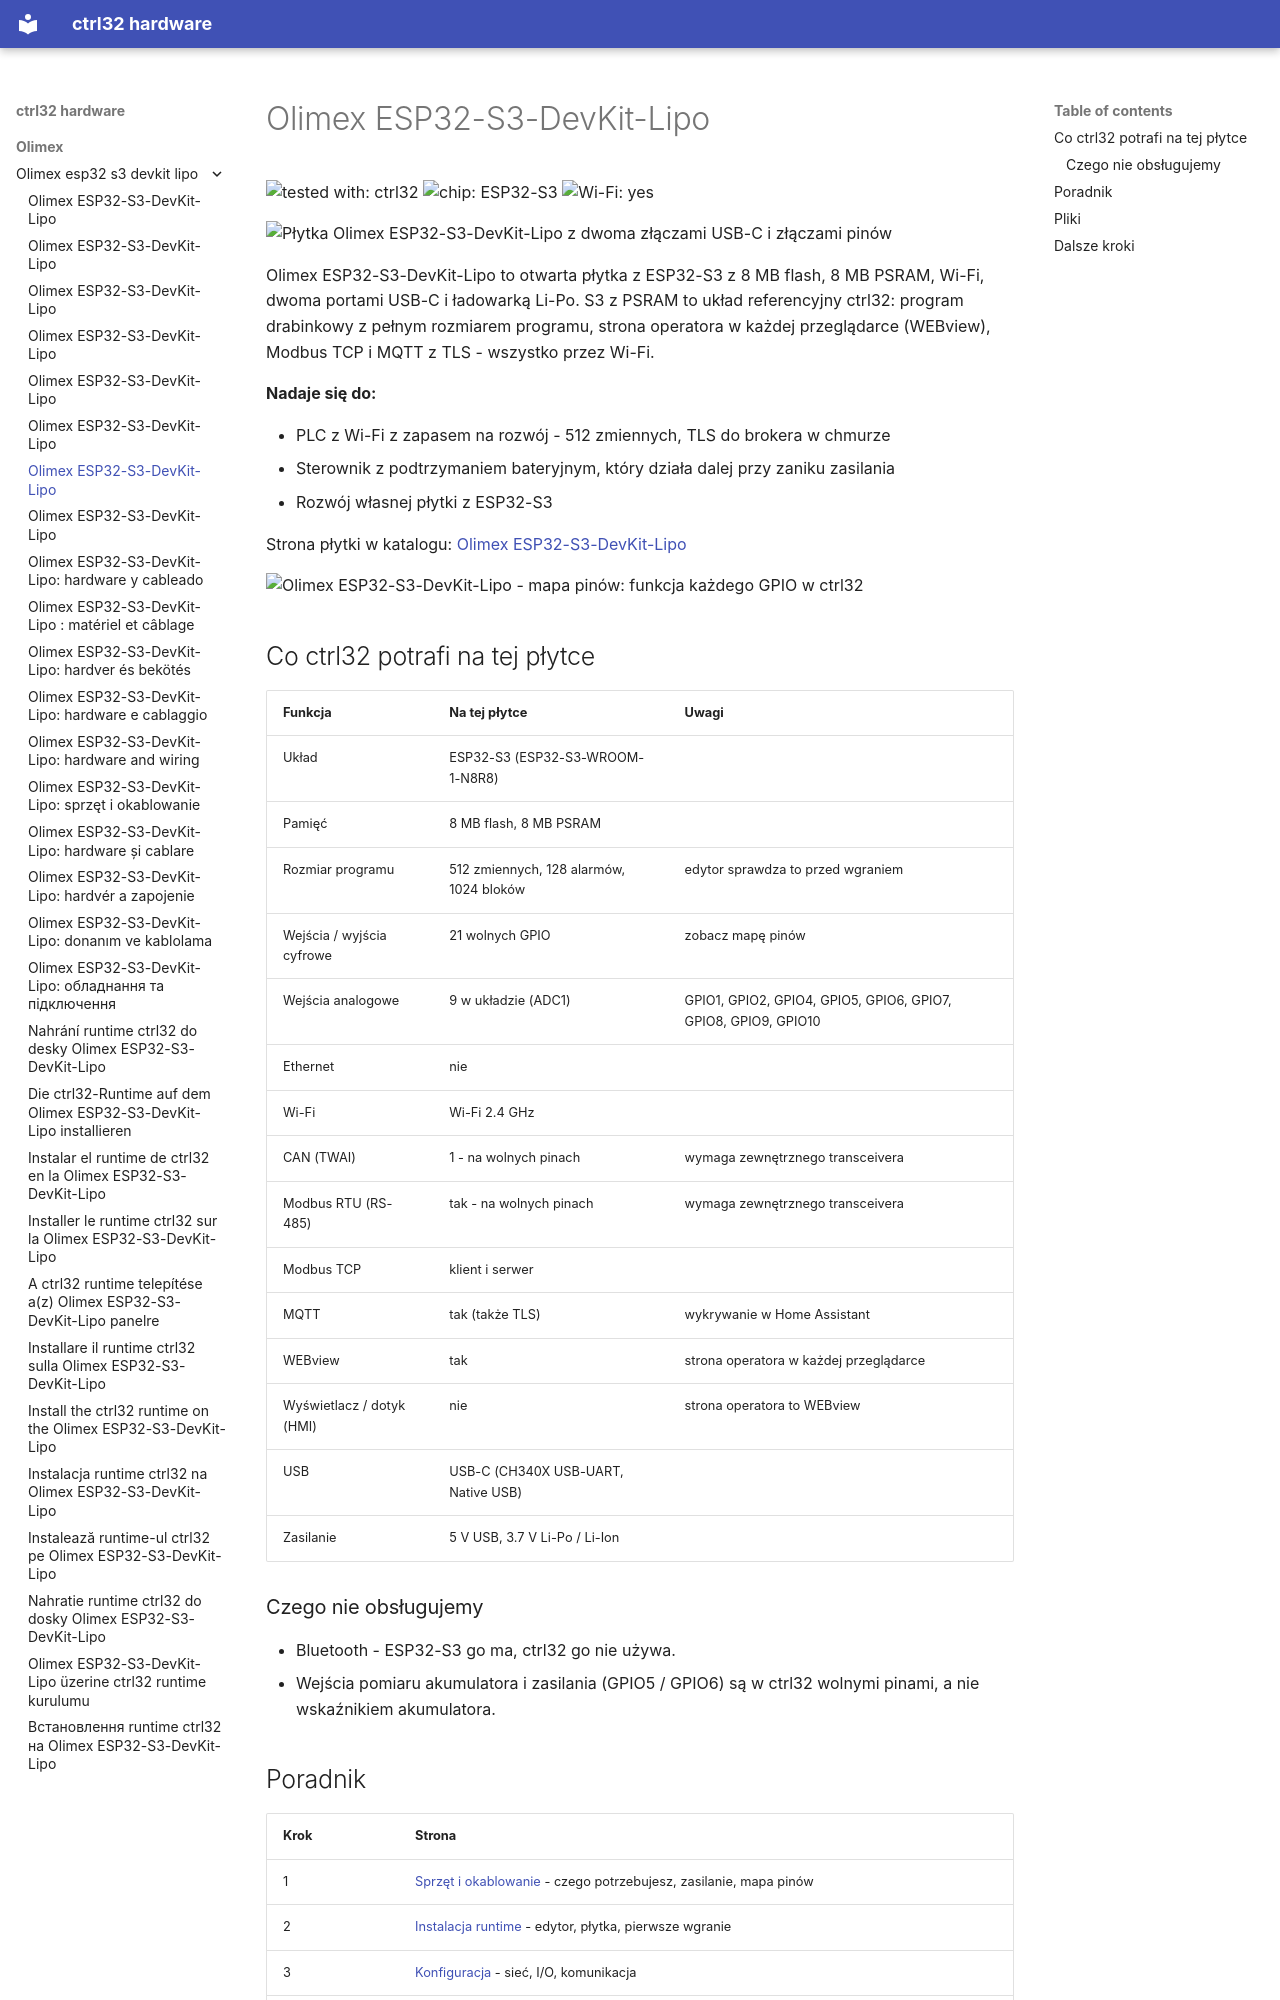

repository: ctrl32/hardware · page: olimex/olimex-esp32-s3-devkit-lipo/README.pl/index.html · generator: mkdocs

---
title: Olimex ESP32-S3-DevKit-Lipo
slug: olimex-esp32-s3-devkit-lipo
sidebar_position: 10
hardware: /hardware/boards/olimex-esp32-s3-devkit-lipo/
image: img/board-01.jpg
image_alt: Płytka Olimex ESP32-S3-DevKit-Lipo z dwoma złączami USB-C i złączami pinów
tags:
- esp32-s3
- wifi
- psram
- battery
- olimex
---

# Olimex ESP32-S3-DevKit-Lipo

![tested with: ctrl32](https://img.shields.io/badge/tested%20with-ctrl32-0ea5e9) ![chip: ESP32-S3](https://img.shields.io/badge/chip-ESP32--S3-334155) ![Wi-Fi: yes](https://img.shields.io/badge/Wi--Fi-yes-16a34a)

![Płytka Olimex ESP32-S3-DevKit-Lipo z dwoma złączami USB-C i złączami pinów](img/board-01.jpg)

Olimex ESP32-S3-DevKit-Lipo to otwarta płytka z ESP32-S3 z 8 MB flash, 8 MB PSRAM, Wi-Fi, dwoma portami USB-C i ładowarką Li-Po. S3 z PSRAM to układ referencyjny ctrl32: program drabinkowy z pełnym rozmiarem programu, strona operatora w każdej przeglądarce (WEBview), Modbus TCP i MQTT z TLS - wszystko przez Wi-Fi.

**Nadaje się do:**

- PLC z Wi-Fi z zapasem na rozwój - 512 zmiennych, TLS do brokera w chmurze
- Sterownik z podtrzymaniem bateryjnym, który działa dalej przy zaniku zasilania
- Rozwój własnej płytki z ESP32-S3

Strona płytki w katalogu: [Olimex ESP32-S3-DevKit-Lipo](https://ctrl32.com/hardware/boards/olimex-esp32-s3-devkit-lipo/)

![Olimex ESP32-S3-DevKit-Lipo - mapa pinów: funkcja każdego GPIO w ctrl32](pinout/pinout.png)

## Co ctrl32 potrafi na tej płytce

<!-- capabilities:start -->
| Funkcja | Na tej płytce | Uwagi |
|---|---|---|
| Układ | ESP32-S3 (ESP32-S3-WROOM-1-N8R8) |  |
| Pamięć | 8 MB flash, 8 MB PSRAM |  |
| Rozmiar programu | 512 zmiennych, 128 alarmów, 1024 bloków | edytor sprawdza to przed wgraniem |
| Wejścia / wyjścia cyfrowe | 21 wolnych GPIO | zobacz mapę pinów |
| Wejścia analogowe | 9 w układzie (ADC1) | GPIO1, GPIO2, GPIO4, GPIO5, GPIO6, GPIO7, GPIO8, GPIO9, GPIO10 |
| Ethernet | nie |  |
| Wi-Fi | Wi-Fi 2.4 GHz |  |
| CAN (TWAI) | 1 - na wolnych pinach | wymaga zewnętrznego transceivera |
| Modbus RTU (RS-485) | tak - na wolnych pinach | wymaga zewnętrznego transceivera |
| Modbus TCP | klient i serwer |  |
| MQTT | tak (także TLS) | wykrywanie w Home Assistant |
| WEBview | tak | strona operatora w każdej przeglądarce |
| Wyświetlacz / dotyk (HMI) | nie | strona operatora to WEBview |
| USB | USB-C (CH340X USB-UART, Native USB) |  |
| Zasilanie | 5 V USB, 3.7 V Li-Po / Li-Ion |  |
<!-- capabilities:end -->

### Czego nie obsługujemy

- Bluetooth - ESP32-S3 go ma, ctrl32 go nie używa.
- Wejścia pomiaru akumulatora i zasilania (GPIO5 / GPIO6) są w ctrl32 wolnymi pinami, a nie wskaźnikiem akumulatora.
